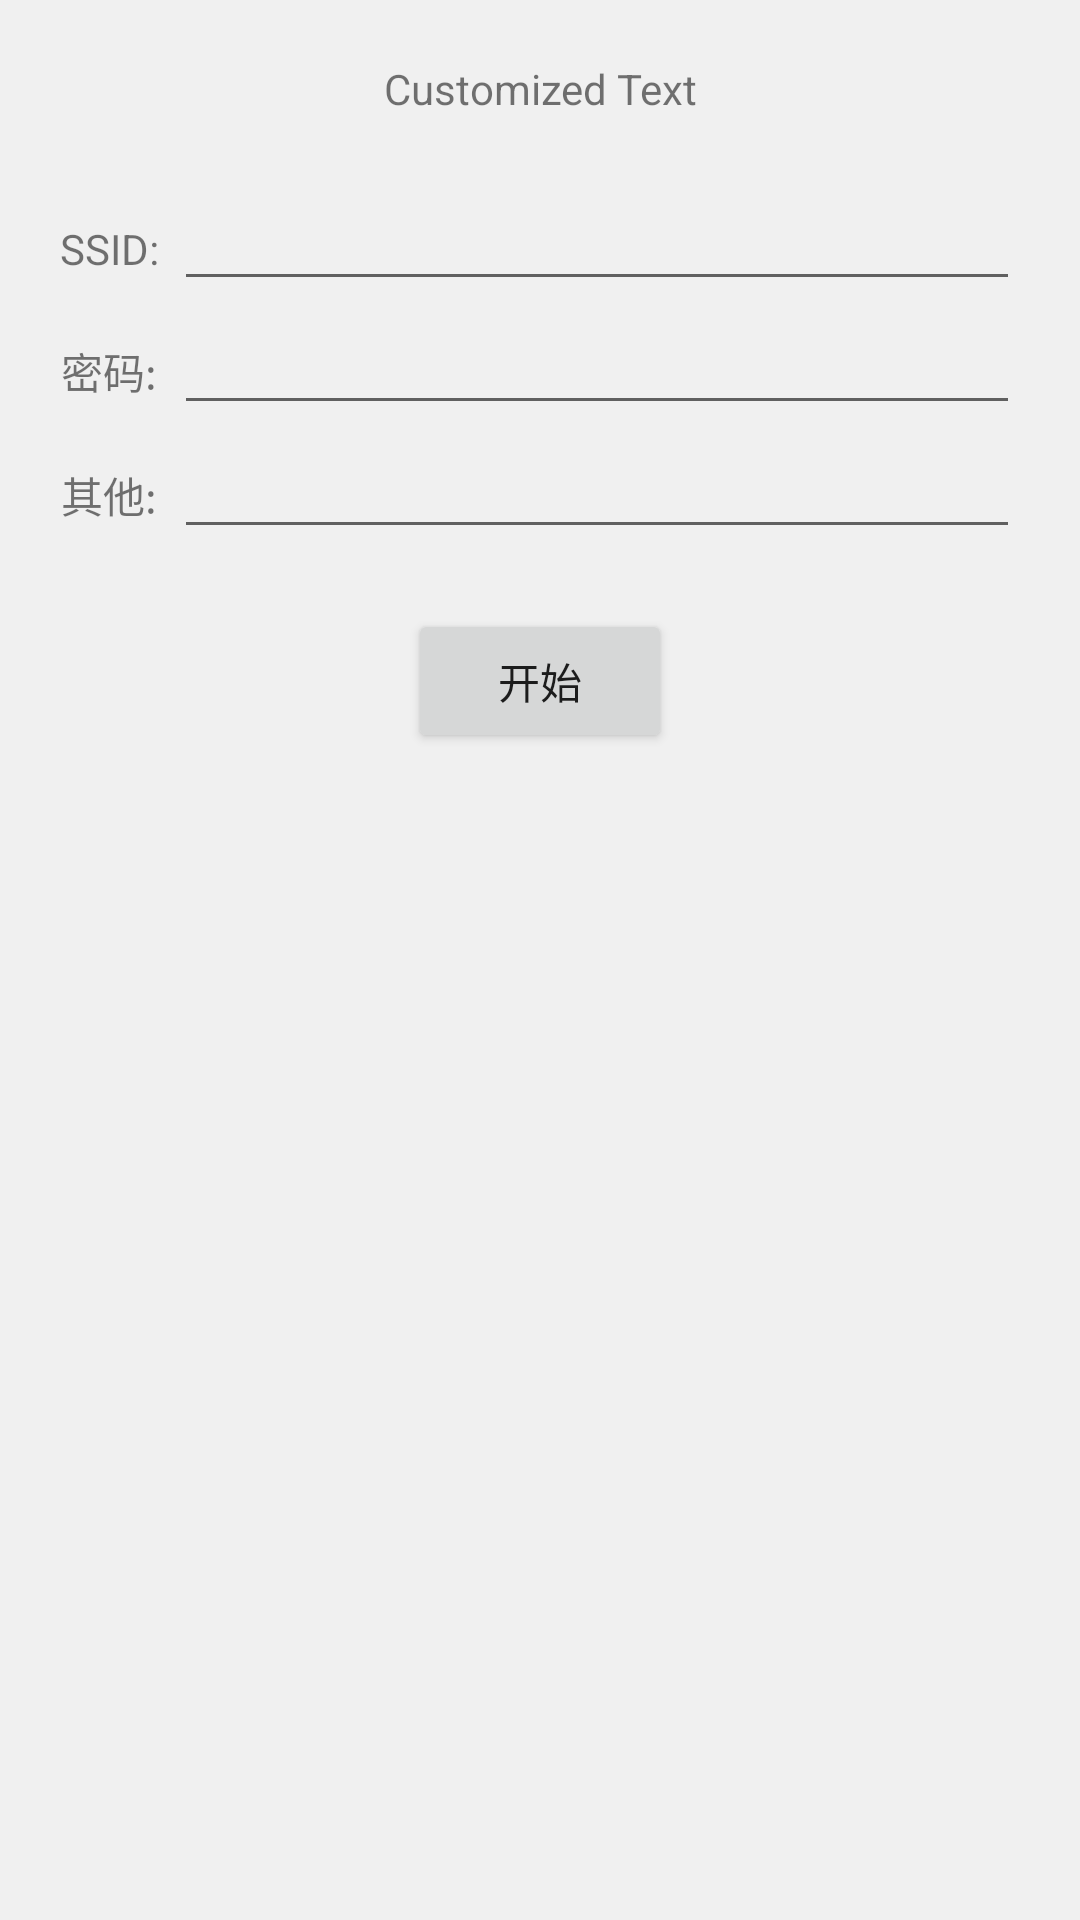

This screen was rendered from an Android layout file. Write that file and the resources it references.
<!-- AndroidManifest.xml: application theme Theme.TestSmartLink -->
<!-- res/layout/activity_customized.xml -->
<LinearLayout xmlns:android="http://schemas.android.com/apk/res/android"
    android:layout_width="match_parent"
    android:layout_height="match_parent"
    android:background="#f0f0f0"
    android:gravity="center_horizontal"
    android:orientation="vertical"
    android:padding="20dp" >

	<TextView
	    android:layout_width="wrap_content"
	    android:layout_height="wrap_content"
	    android:text="Customized Text" 
	    android:gravity="center"/>

    <TableLayout
        android:layout_width="match_parent"
        android:layout_height="wrap_content" 
        android:layout_marginTop="20dp">

        <TableRow
            android:layout_width="match_parent"
            android:layout_height="wrap_content" >

            <TextView
                android:layout_width="wrap_content"
                android:layout_height="wrap_content"
                android:text="@string/hiflying_smartlinker_ssid" 
                android:gravity="center"/>

            <EditText
                android:id="@+id/editText_hiflying_smartlinker_ssid"
                android:layout_width="0dp"
                android:layout_height="wrap_content"
                android:layout_weight="1"
                android:layout_marginLeft="5dp"
                android:editable="false"/>
        </TableRow>

        <TableRow
            android:layout_width="match_parent"
            android:layout_height="wrap_content" >

            <TextView
                android:layout_width="wrap_content"
                android:layout_height="wrap_content"
                android:text="@string/hiflying_smartlinker_password" 
                android:gravity="center"/>

            <EditText
                android:id="@+id/editText_hiflying_smartlinker_password"
                android:layout_width="0dp"
                android:layout_height="wrap_content"
                android:layout_weight="1"
                android:layout_marginLeft="5dp"/>
        </TableRow>

        <TableRow
            android:layout_width="match_parent"
            android:layout_height="wrap_content" >

            <TextView
                android:layout_width="wrap_content"
                android:layout_height="wrap_content"
                android:text="@string/hiflying_smartlinker_others" 
                android:gravity="center"/>

            <EditText
                android:id="@+id/editText_hiflying_smartlinker_others"
                android:layout_width="0dp"
                android:layout_height="wrap_content"
                android:layout_weight="1"
                android:layout_marginLeft="5dp"/>
        </TableRow>

        <TableRow
            android:layout_width="match_parent"
            android:layout_height="wrap_content" 
            android:id="@+id/tableRow_hiflying_smartlinker_mixed"
            android:visibility="gone">

            <TextView
                android:layout_width="wrap_content"
                android:layout_height="wrap_content"
                android:text="@string/hiflying_smartlinker_mix" 
                android:gravity="center"/>

            <Spinner 
                android:id="@+id/spinner_hiflying_smartlinker_mixed"
                android:layout_width="0dp"
                android:layout_height="wrap_content"
                android:layout_weight="1"
                android:layout_marginLeft="5dp"
                android:entries="@array/smartlinkv7_mix_types"/>
        </TableRow>
    </TableLayout>

    <Button
        android:id="@+id/button_hiflying_smartlinker_start"
        android:layout_width="wrap_content"
        android:layout_height="wrap_content"
        android:layout_marginTop="20dp"
        android:paddingBottom="10dp"
        android:paddingLeft="20dp"
        android:paddingRight="20dp"
        android:paddingTop="10dp"
        android:text="@string/hiflying_smartlinker_start" />

</LinearLayout>
<!-- resources referenced by this layout -->
<resources>
  <string-array name="smartlinkv7_mix_types">
          <item>SmartLink V8</item>
          <item>SmartLink V3</item>
          <item>None</item>
      </string-array>
  <string name="hiflying_smartlinker_mix">Mixed:</string>
  <string name="hiflying_smartlinker_others">其他:</string>
  <string name="hiflying_smartlinker_password">密码:</string>
  <string name="hiflying_smartlinker_ssid">SSID:</string>
  <string name="hiflying_smartlinker_start">开始</string>
  <style name="Theme.TestSmartLink" parent="Theme.MaterialComponents.DayNight.DarkActionBar">
          
          <item name="colorPrimary">@color/purple_500</item>
          <item name="colorPrimaryVariant">@color/purple_700</item>
          <item name="colorOnPrimary">@color/white</item>
          
          <item name="colorSecondary">@color/teal_200</item>
          <item name="colorSecondaryVariant">@color/teal_700</item>
          <item name="colorOnSecondary">@color/black</item>
          
          <item name="android:statusBarColor">?attr/colorPrimaryVariant</item>
          
      </style>
  <!-- not gathered from this repository: default colours our renderer supplied (Android Studio template values) -->
  <color name="purple_500">#FF6200EE</color>
  <color name="purple_700">#FF3700B3</color>
  <color name="teal_200">#FF03DAC5</color>
  <color name="teal_700">#FF018786</color>
  <color name="black">#FF000000</color>
  <color name="white">#FFFFFFFF</color>
</resources>
